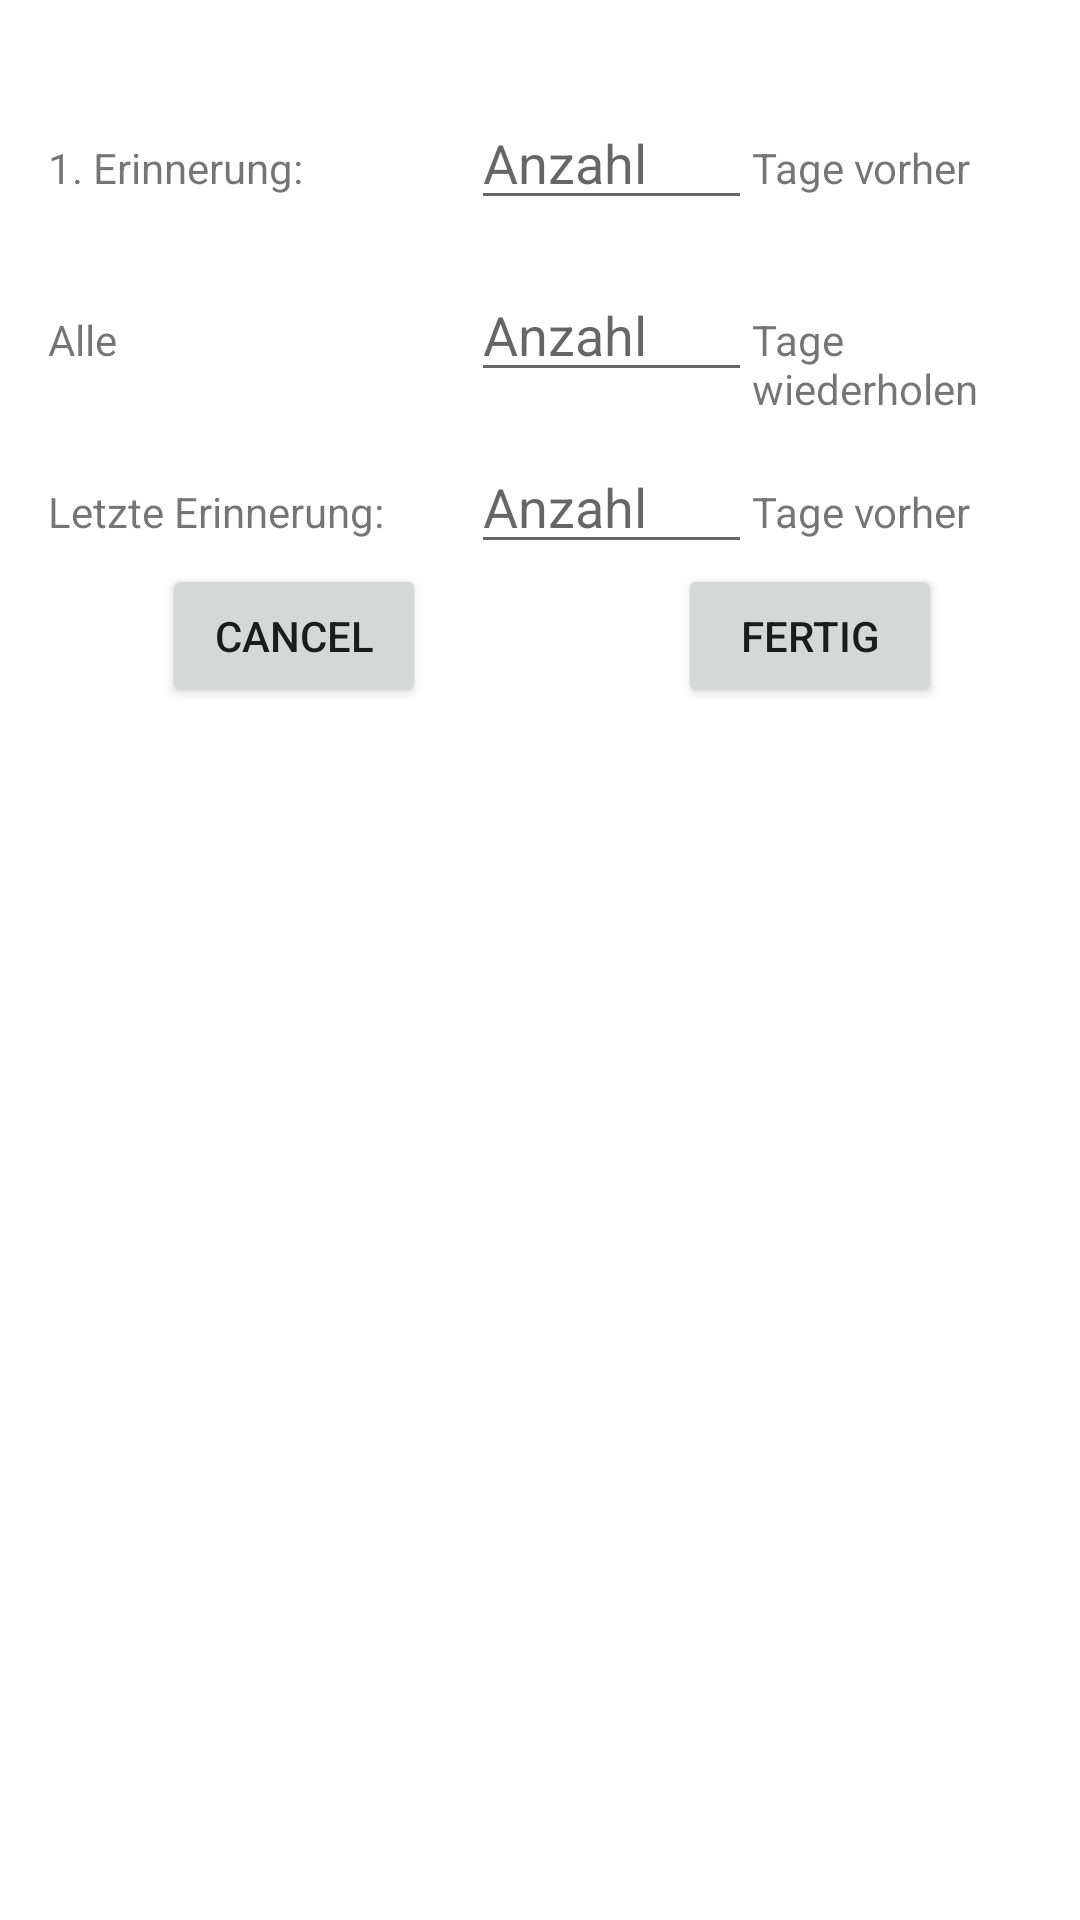

This screen was rendered from an Android layout file. Write that file and the resources it references.
<!-- AndroidManifest.xml: application theme Theme.BirthdayReminder -->
<!-- res/layout/birthday_settings_dialogue.xml -->
<?xml version="1.0" encoding="utf-8"?>
<layout xmlns:android="http://schemas.android.com/apk/res/android"
    xmlns:app="http://schemas.android.com/apk/res-auto">

    <androidx.constraintlayout.widget.ConstraintLayout
        android:layout_width="match_parent"
        android:layout_height="match_parent">

        <TextView
            android:layout_width="0dp"
            android:layout_height="wrap_content"
            android:labelFor="@id/first_reminder"
            android:text="@string/first_reminder"
            app:layout_constraintBaseline_toBaselineOf="@+id/first_reminder"
            app:layout_constraintEnd_toStartOf="@+id/guideline2"
            app:layout_constraintStart_toStartOf="@+id/guideline" />

        <TextView
            android:layout_width="0dp"
            android:layout_height="wrap_content"
            android:labelFor="@id/repeat"
            android:text="@string/all"
            app:layout_constraintBaseline_toBaselineOf="@+id/repeat"
            app:layout_constraintEnd_toStartOf="@+id/guideline2"
            app:layout_constraintStart_toStartOf="@+id/guideline" />

        <TextView
            android:layout_width="0dp"
            android:layout_height="wrap_content"
            android:labelFor="@id/last_reminder"
            android:text="@string/last_reminder"
            app:layout_constraintBaseline_toBaselineOf="@+id/last_reminder"
            app:layout_constraintEnd_toStartOf="@+id/guideline2"
            app:layout_constraintStart_toStartOf="@+id/guideline" />

        <EditText
            android:id="@+id/first_reminder"
            android:layout_width="0dp"
            android:layout_height="wrap_content"
            android:layout_marginTop="16dp"
            android:ems="10"
            android:hint="@string/number"
            android:importantForAutofill="no"
            android:inputType="number"
            app:layout_constraintEnd_toStartOf="@+id/days_before_text"
            app:layout_constraintStart_toStartOf="@+id/guideline2"
            app:layout_constraintTop_toTopOf="@+id/guideline3" />

        <TextView
            android:id="@+id/days_before_text"
            android:layout_width="0dp"
            android:layout_height="wrap_content"
            android:labelFor="@+id/first_reminder"
            android:text="@string/days_before"
            app:layout_constraintBaseline_toBaselineOf="@+id/first_reminder"
            app:layout_constraintEnd_toStartOf="@+id/guideline4"
            app:layout_constraintStart_toEndOf="@+id/first_reminder" />

        <androidx.constraintlayout.widget.Guideline
            android:id="@+id/guideline"
            android:layout_width="wrap_content"
            android:layout_height="wrap_content"
            android:orientation="vertical"
            app:layout_constraintGuide_begin="16dp" />

        <androidx.constraintlayout.widget.Guideline
            android:id="@+id/guideline2"
            android:layout_width="wrap_content"
            android:layout_height="wrap_content"
            android:orientation="vertical"
            app:layout_constraintGuide_begin="157dp" />

        <androidx.constraintlayout.widget.Guideline
            android:id="@+id/guideline5"
            android:layout_width="wrap_content"
            android:layout_height="wrap_content"
            android:orientation="horizontal"
            app:layout_constraintGuide_begin="200dp" />

        <EditText
            android:id="@+id/repeat"
            android:layout_width="0dp"
            android:layout_height="wrap_content"
            android:layout_marginTop="16dp"
            android:ems="10"
            android:gravity="start|top"
            android:hint="@string/number"
            android:importantForAutofill="no"
            android:inputType="number"
            app:layout_constraintEnd_toStartOf="@+id/days_repeat_after_text"
            app:layout_constraintStart_toStartOf="@+id/guideline2"
            app:layout_constraintTop_toBottomOf="@+id/first_reminder" />

        <TextView
            android:id="@+id/days_repeat_after_text"
            android:layout_width="0dp"
            android:layout_height="wrap_content"
            android:labelFor="@+id/repeat"
            android:text="@string/days_repeat_after_text"
            app:layout_constraintBaseline_toBaselineOf="@+id/repeat"
            app:layout_constraintEnd_toStartOf="@+id/guideline4"
            app:layout_constraintStart_toEndOf="@+id/repeat" />

        <EditText
            android:id="@+id/last_reminder"
            android:layout_width="0dp"
            android:layout_height="wrap_content"
            android:layout_marginTop="16dp"
            android:ems="10"
            android:gravity="start|top"
            android:hint="@string/number"
            android:importantForAutofill="no"
            android:inputType="number"
            app:layout_constraintEnd_toStartOf="@+id/last_reminder_2nd_text"
            app:layout_constraintStart_toStartOf="@+id/guideline2"
            app:layout_constraintTop_toBottomOf="@+id/repeat" />


        <TextView
            android:id="@+id/last_reminder_2nd_text"
            android:layout_width="0dp"
            android:layout_height="wrap_content"
            android:labelFor="@+id/last_reminder"
            android:text="@string/days_before"
            app:layout_constraintBaseline_toBaselineOf="@+id/last_reminder"
            app:layout_constraintEnd_toStartOf="@+id/guideline4"
            app:layout_constraintStart_toEndOf="@+id/last_reminder" />

        <Button
            android:id="@+id/doneButton"
            android:layout_width="wrap_content"
            android:layout_height="wrap_content"
            android:text="@string/done"
            app:layout_constraintEnd_toEndOf="parent"
            app:layout_constraintStart_toStartOf="@+id/guideline7"
            app:layout_constraintTop_toBottomOf="@+id/last_reminder" />

        <Button
            android:id="@+id/cancelButton"
            android:layout_width="wrap_content"
            android:layout_height="wrap_content"
            android:text="@android:string/cancel"
            app:layout_constraintEnd_toStartOf="@+id/guideline7"
            app:layout_constraintStart_toStartOf="@+id/guideline"
            app:layout_constraintTop_toTopOf="@+id/doneButton" />

        <androidx.constraintlayout.widget.Guideline
            android:id="@+id/guideline7"
            android:layout_width="wrap_content"
            android:layout_height="wrap_content"
            android:orientation="vertical"
            app:layout_constraintGuide_percent="0.5" />

        <androidx.constraintlayout.widget.Guideline
            android:id="@+id/guideline3"
            android:layout_width="wrap_content"
            android:layout_height="wrap_content"
            android:orientation="horizontal"
            app:layout_constraintGuide_begin="16dp" />

        <androidx.constraintlayout.widget.Guideline
            android:id="@+id/guideline4"
            android:layout_width="wrap_content"
            android:layout_height="wrap_content"
            android:orientation="vertical"
            app:layout_constraintGuide_end="16dp" />


    </androidx.constraintlayout.widget.ConstraintLayout>
</layout>
<!-- resources referenced by this layout -->
<resources>
  <string name="all">Alle</string>
  <string name="days_before">Tage vorher</string>
  <string name="days_repeat_after_text">Tage wiederholen</string>
  <string name="done">Fertig</string>
  <string name="first_reminder">1. Erinnerung:</string>
  <string name="last_reminder">Letzte Erinnerung:</string>
  <string name="number">Anzahl</string>
  <style name="Theme.BirthdayReminder" parent="Theme.MaterialComponents.DayNight.DarkActionBar">
          
          <item name="colorPrimary">@color/green_500</item>
          <item name="colorPrimaryVariant">@color/lime_500</item>
          <item name="colorOnPrimary">@color/white</item>
          
          <item name="colorSecondary">@color/teal_200</item>
          <item name="colorSecondaryVariant">@color/teal_700</item>
          <item name="colorOnSecondary">@color/black</item>
          
          <item name="android:statusBarColor" tools:targetApi="l">?attr/colorPrimaryVariant</item>
          
          <item name="buttonBarPositiveButtonStyle">@color/blue_500</item>
          <item name="android:positiveButtonText">@color/light_blue</item>
      </style>
  <color name="green_500">#4CAF50</color>
  <color name="lime_500">#CDDC39</color>
  <color name="white">#FFFFFFFF</color>
  <color name="teal_200">#C5E1A5</color>
  <color name="teal_700">#FF018786</color>
  <color name="black">#FF000000</color>
  <color name="blue_500">#2196F3</color>
  <color name="light_blue">#B3E5FC</color>
</resources>
